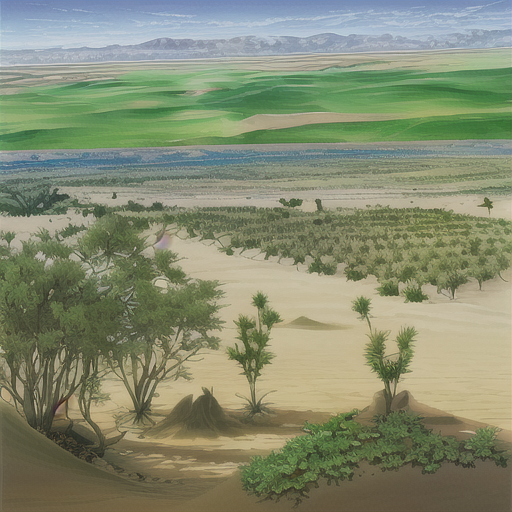
Generation parameters embedded in this image by AUTOMATIC1111 Stable Diffusion web UI or a fork of it (Forge, ...) (PNG 'parameters' text chunk):
desert,oasis, farmland,afforestation,sand,one_lake,artificial_plant_tree
Steps: 20, Sampler: DPM++ 2M, CFG scale: 7, Seed: 880815307, Size: 512x512, Model hash: fbcf965a62, Model: anything-v4.5